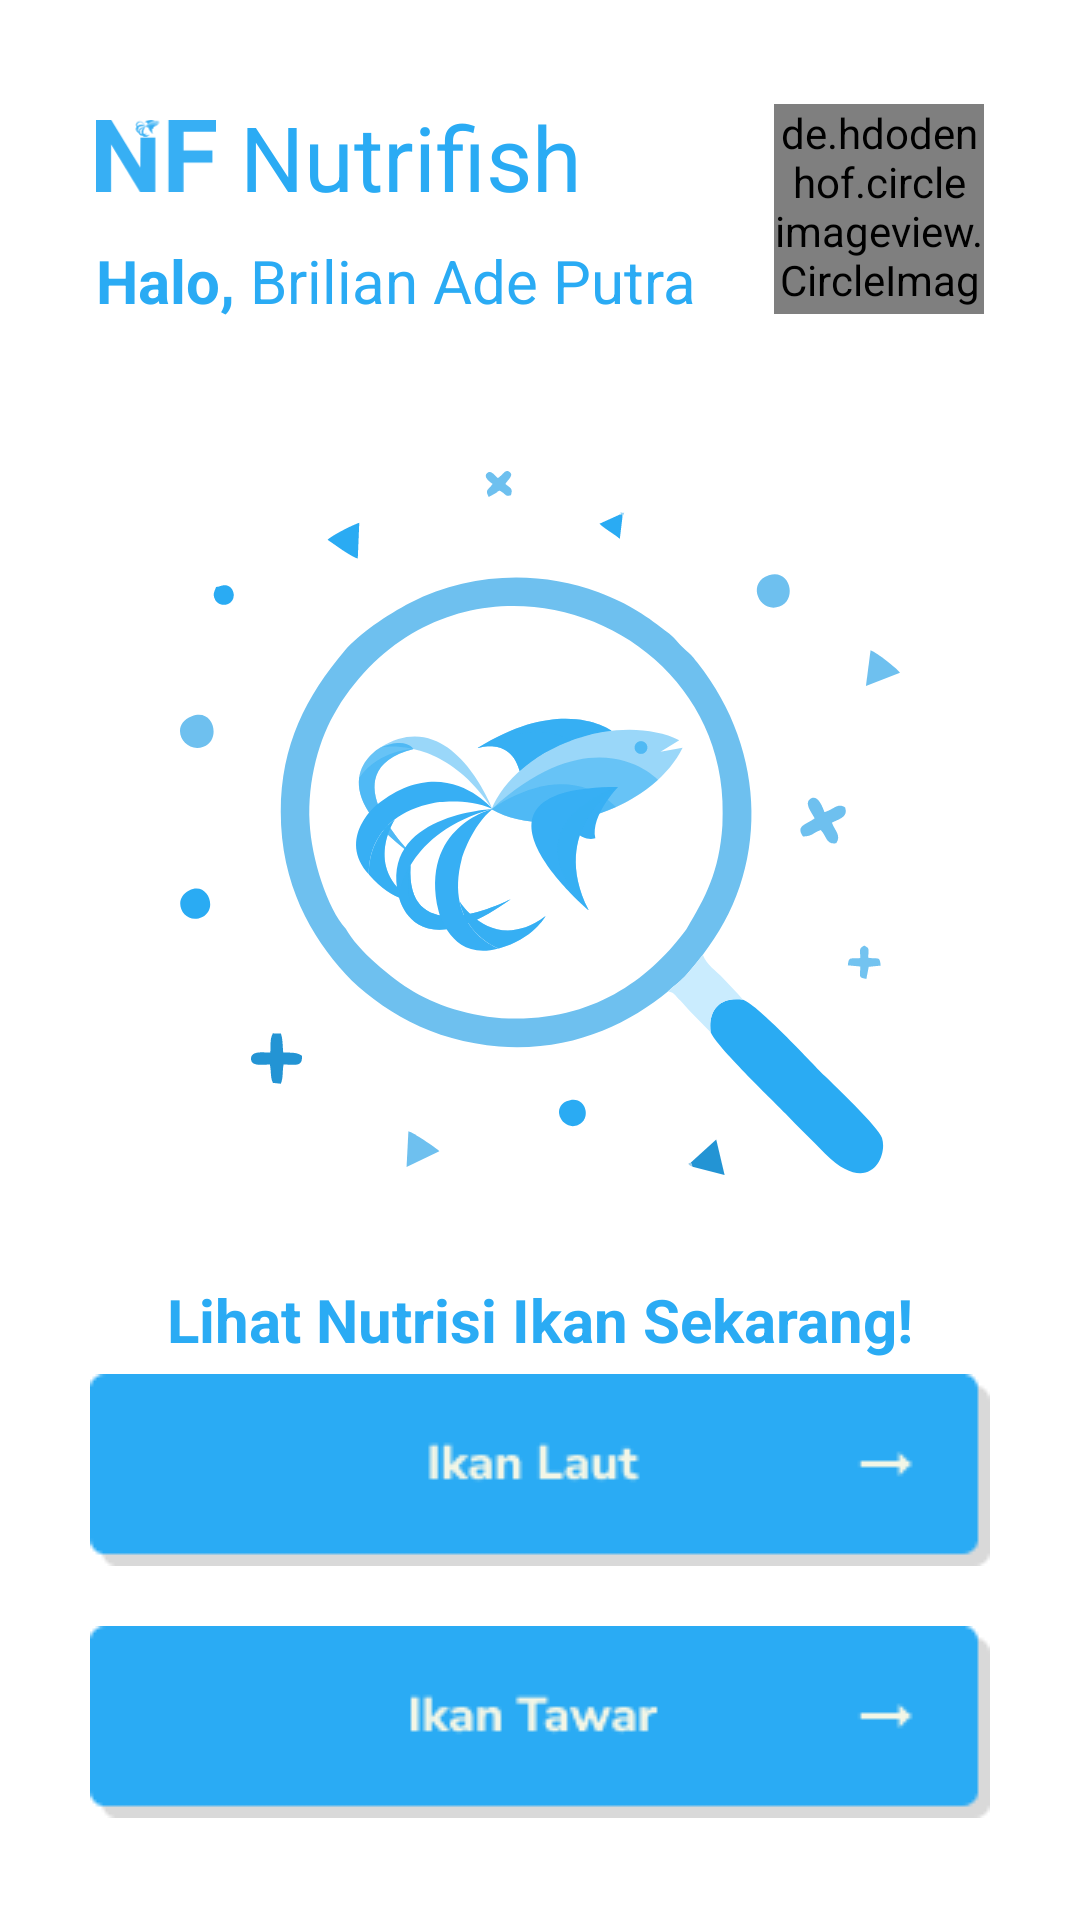

Produce the Android XML layout that renders to this screen, including the resource entries it uses.
<!-- AndroidManifest.xml: application theme Theme.Nutrifish -->
<!-- res/layout/activity_main.xml -->
<?xml version="1.0" encoding="utf-8"?>
<androidx.constraintlayout.widget.ConstraintLayout xmlns:android="http://schemas.android.com/apk/res/android"
    xmlns:app="http://schemas.android.com/apk/res-auto"
    xmlns:tools="http://schemas.android.com/tools"
    android:layout_width="match_parent"
    android:layout_height="match_parent"
    tools:context=".MainActivity">

    <ImageView
        android:id="@+id/imageView4"
        android:layout_width="40dp"
        android:layout_height="40dp"
        android:layout_marginStart="32dp"
        android:layout_marginTop="32dp"
        android:src="@drawable/ic_logo"
        app:layout_constraintStart_toStartOf="parent"
        app:layout_constraintTop_toTopOf="parent" />

    <TextView
        android:id="@+id/textView7"
        android:layout_width="wrap_content"
        android:layout_height="wrap_content"
        android:layout_marginStart="8dp"
        android:text="Nutrifish"
        android:textColor="@color/bluePrimary"
        android:textSize="30sp"
        app:layout_constraintBottom_toBottomOf="@+id/imageView4"
        app:layout_constraintStart_toEndOf="@+id/imageView4"
        app:layout_constraintTop_toTopOf="@+id/imageView4" />

    <de.hdodenhof.circleimageview.CircleImageView
        android:id="@+id/profile_pic"
        android:layout_width="70dp"
        android:layout_height="70dp"
        android:layout_marginEnd="32dp"
        android:src="@drawable/ic_account_circle"
        app:layout_constraintBottom_toBottomOf="@+id/name"
        app:layout_constraintEnd_toEndOf="parent"
        app:layout_constraintTop_toTopOf="@+id/textView7" />

    <TextView
        android:id="@+id/textView9"
        android:layout_width="wrap_content"
        android:layout_height="wrap_content"
        android:layout_marginTop="8dp"
        android:text="Halo, "
        android:textColor="@color/bluePrimary"
        android:textSize="20sp"
        android:textStyle="bold"
        app:layout_constraintStart_toStartOf="@+id/imageView4"
        app:layout_constraintTop_toBottomOf="@+id/imageView4" />

    <TextView
        android:id="@+id/name"
        android:layout_width="wrap_content"
        android:layout_height="wrap_content"
        android:text="Brilian Ade Putra"
        android:textColor="@color/bluePrimary"
        android:textSize="20sp"
        app:layout_constraintBottom_toBottomOf="@+id/textView9"
        app:layout_constraintStart_toEndOf="@+id/textView9"
        app:layout_constraintTop_toTopOf="@+id/textView9" />

    <ImageView
        android:id="@+id/imageView2"
        android:layout_width="240dp"
        android:layout_height="240dp"
        android:src="@drawable/ic_findfish"
        app:layout_constraintBottom_toBottomOf="parent"
        app:layout_constraintEnd_toEndOf="parent"
        app:layout_constraintStart_toStartOf="parent"
        app:layout_constraintTop_toBottomOf="@+id/textView7"
        app:layout_constraintVertical_bias="0.25" />

    <TextView
        android:id="@+id/textView6"
        android:layout_width="wrap_content"
        android:layout_height="wrap_content"
        android:layout_marginTop="32dp"
        android:text="Lihat Nutrisi Ikan Sekarang!"
        android:textColor="@color/bluePrimary"
        android:textSize="20sp"
        android:textStyle="bold"
        app:layout_constraintEnd_toEndOf="@+id/imageView2"
        app:layout_constraintStart_toStartOf="@+id/imageView2"
        app:layout_constraintTop_toBottomOf="@+id/imageView2"
        app:layout_constraintVertical_bias="0.2" />

    <ImageButton
        android:id="@+id/fishlaut_btn"
        android:layout_width="wrap_content"
        android:layout_height="wrap_content"
        android:backgroundTint="@color/white"
        android:src="@drawable/btn_laut"
        app:layout_constraintBottom_toTopOf="@+id/fishtawar_btn"
        app:layout_constraintEnd_toEndOf="@+id/fishtawar_btn"
        app:layout_constraintStart_toStartOf="@+id/fishtawar_btn" />

    <ImageButton
        android:id="@+id/fishtawar_btn"
        android:layout_width="wrap_content"
        android:layout_height="wrap_content"
        android:layout_marginBottom="24dp"
        android:backgroundTint="@color/white"
        android:src="@drawable/btn_tawar"
        app:layout_constraintBottom_toBottomOf="parent"
        app:layout_constraintEnd_toEndOf="parent"
        app:layout_constraintStart_toStartOf="parent" />

</androidx.constraintlayout.widget.ConstraintLayout>
<!-- resources referenced by this layout -->
<resources>
  <color name="bluePrimary">#2AABF4</color>
  <color name="white">#FFFFFFFF</color>
  <!-- drawable btn_laut: png bitmap (drawable-v24, 1499 bytes) -->
  <!-- drawable btn_tawar: png bitmap (drawable-v24, 1742 bytes) -->
  <!-- drawable ic_findfish: vector/xml drawable (drawable, 11290 chars, omitted) -->
  <!-- drawable ic_logo: vector/xml drawable (drawable, 7113 chars, omitted) -->
  <style name="Theme.Nutrifish" parent="Theme.MaterialComponents.DayNight.NoActionBar">
          
          <item name="colorPrimary">@color/purple_500</item>
          <item name="colorPrimaryVariant">@color/bluePrimary</item>
          <item name="colorOnPrimary">@color/white</item>
          
          <item name="colorSecondary">@color/teal_200</item>
          <item name="colorSecondaryVariant">@color/teal_700</item>
          <item name="colorOnSecondary">@color/black</item>
          
          <item name="android:statusBarColor" tools:targetApi="l">?attr/colorPrimaryVariant</item>
          
      </style>
  <color name="purple_500">#FF6200EE</color>
  <color name="teal_200">#FF03DAC5</color>
  <color name="teal_700">#FF018786</color>
  <color name="black">#FF000000</color>
</resources>
